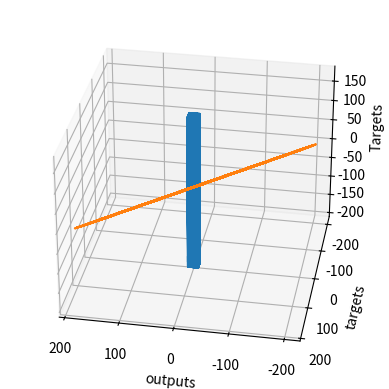

The matplotlib source for this figure:
# -*- coding: utf-8 -*-
"""Minimal_example_All_Exercises - 5solution  - Copy-checkpoint.ipynb

Automatically generated by Colaboratory.

Original file is located at
    https://colab.research.google.com/<link-removed>

# 単線形回帰

6. f(x,z) = 13*xs + 7*zs - 12にしてモデルを実行していきましょう

## 解答

考察:
1. ほとんどの結果は同じであることが分かります

### ライブラリのインポート
"""

import numpy as np

# matplotlib と mpl_toolkits は必須ではないですが、グラフを書く際に必要となります。  
import matplotlib.pyplot as plt
from mpl_toolkits.mplot3d import Axes3D

"""### 訓練させるためのランダムな入力データの作成"""

# まずは作成したいデータの数を入れた変数を作成します
observations = 1000

# 入力の変数は2つです
# 今回はそれをxとzとします
# その値は一様分布を使ってランダムに決めていきます。uniformメソッドの引数は3つです(low, high, size).
# xs と zs のサイズは1000 x 1です
xs = np.random.uniform(low=-10, high=10, size=(observations,1))
zs = np.random.uniform(-10, 10, (observations,1))

# 2つの変数を一つの行列にします 
# column_stackは Numpy のメソッドであり、2つのベクトルを組み合わせて行列にします
inputs = np.column_stack((xs,zs))

# 行列のサイズは n x kとなり、 n はデータの数を示しており、 k は変数の数を示しています。つまり、今回は1000 x 2となります。
print (inputs.shape)



"""### ターゲットの作成"""

# ターゲットとする値にはランダムなノイズを加えます f(x,z) = 2x - 3z + 5 + <ノイズ>
noise = np.random.uniform(-1, 1, (observations,1))

# f(x,z) = 13x + 7z - 12 + noise の式を使ってターゲットを作成します
# ここでは、重みはそれぞれ2と-3となり、バイアスは5です
targets = 13*xs + 7*zs - 12 + noise

# 念の為、ターゲットのサイズを確認しておきましょう。今回の場合はn x mであり、mは出力の数ということから1000 x 1となります
print (targets.shape)

"""### 訓練データのプロット"""

# 3D plotを使うためにはオブジェクトはある形状でなければいけないことから、reshapeメソッドを使っていきます
targets = targets.reshape(observations,)

# matplotlib.pyplotを使って散布図を作成していきます

# 変数を宣言します
fig = plt.figure()

# 3dのグラフを作成するためのメソッドを書いていきます
ax = fig.add_subplot(111, projection='3d')

# 軸を選びます
ax.plot(xs, zs, targets)

# ラベルに名前を付けます
ax.set_xlabel('xs')
ax.set_ylabel('zs')
ax.set_zlabel('Targets')

# azimの値を変えることで、グラフをどこから見るのかという点を変更することができます
ax.view_init(azim=100)

# 実際に散布図を表示していきます 
plt.show()

# ターゲットの形状を元に戻していきます
targets = targets.reshape(observations,1)

"""### 変数の初期化"""

# 重みとバイアスを、ある範囲でランダムに決めていきます
# その範囲を決める変数としてinit_rangeを定義します
init_range = 0.1

# 重みのサイズは k x mであり k は入力の数、 m は出力の数です
# 今回の場合においては、重みの行列は2x1となります。
weights = np.random.uniform(low=-init_range, high=init_range, size=(2, 1))

# バイアスのサイズは1であり、スカラーとなります
biases = np.random.uniform(low=-init_range, high=init_range, size=1)

#初期化の結果を確認してみましょう
print (weights)
print (biases)

"""### 学習率の設定"""

# 今回の例では、学習率が0.02だと非常に良く機能します。
learning_rate = 0.02

"""### モデルの訓練"""

# 今回は繰り返しの回数は100回とします
for i in range (100):
    
    # y = xw + b の線形モデルの等式です
    outputs = np.dot(inputs,weights) + biases
    # デルタは出力とターゲットの差を示しています
    # ここではデルタは1000x1のベクトルです
    deltas = outputs - targets
        
    # L2ノルム損失を使って損失の計算をしていきます。
    # また、コードを一般化させるためにデータの数で割っています。
    loss = np.sum(deltas ** 2)  / observations
    deltas_signs = np.sign(deltas)
    deltas_signs[deltas_signs == 0] = 1
    
    # それぞれの繰り返しにおける損失関数の値を出力します.
    print (loss)
    
    # 損失関数の場合と同じように、デルタに関してもデータの数で割っていきます
    deltas_scaled = deltas / observations
    
    # 勾配降下法のアルゴリズムを適用していきます
    # 重みは2x1, 学習率は1x1 (scalar), 入力は1000x2, デルタは1000x1となります
    # 演算を適切に行うために、入力の転置を取ります
    weights = weights - learning_rate * np.dot(inputs.T,deltas_scaled)
    biases = biases - learning_rate * np.sum(deltas_scaled)

"""### 重みとバイアスの出力"""

# 重みとバイアスの値が適切かどうか確認しましょう。（重みは2と-3、バイアスは5でした。）
print (weights, biases)

"""### 出力とターゲットの図示
出力とターゲットを散布図に示し、もしその直線が45度に近ければ、正しい（出力とターゲットの値が同じに近い）ということができます。
"""

plt.plot(outputs,targets)
plt.xlabel('outputs')
plt.ylabel('targets')
plt.show()